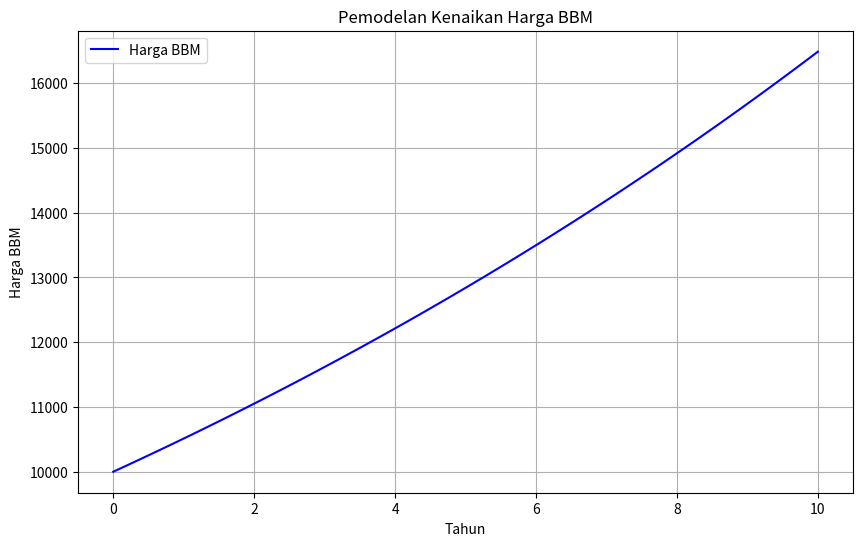

Here is the Python script that generated this plot:
import numpy as np
import matplotlib.pyplot as plt

# Parameter model
H0 = 10000  # harga awal BBM
r = 0.05    # laju kenaikan 5% per tahun
t = np.linspace(0, 10, 100)  # waktu dalam tahun (10 tahun)

# Fungsi model harga BBM
H = H0 * np.exp(r * t)

# Plot
plt.figure(figsize=(10, 6))
plt.plot(t, H, label="Harga BBM", color="blue")
plt.xlabel("Tahun")
plt.ylabel("Harga BBM")
plt.title("Pemodelan Kenaikan Harga BBM")
plt.legend()
plt.grid(True)
plt.show()
